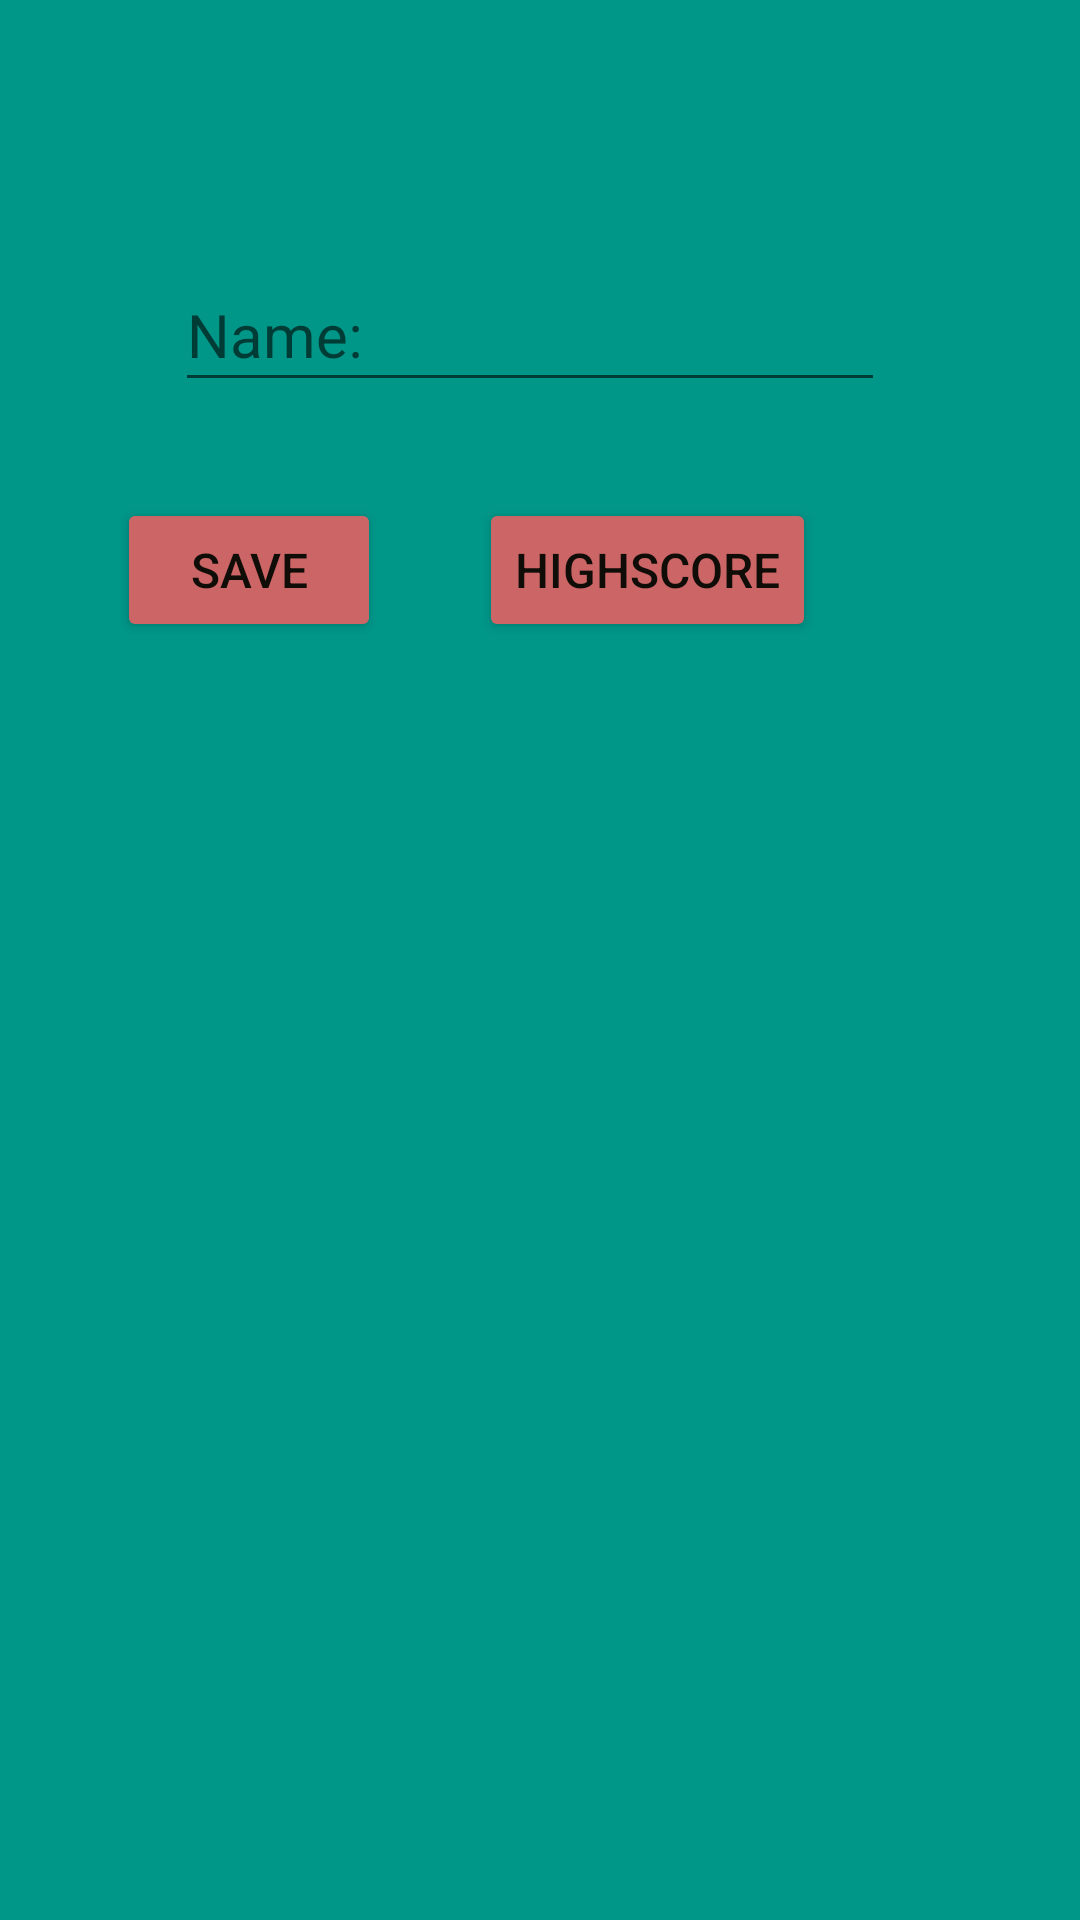

Reconstruct the res/layout file that produces this screen, plus the resources it refers to.
<!-- AndroidManifest.xml: application theme Theme.MyExaminationApplication -->
<!-- res/layout/activity_highscore.xml -->
<?xml version="1.0" encoding="utf-8"?>
<androidx.constraintlayout.widget.ConstraintLayout xmlns:android="http://schemas.android.com/apk/res/android"
    xmlns:app="http://schemas.android.com/apk/res-auto"
    xmlns:tools="http://schemas.android.com/tools"
    android:layout_width="match_parent"
    android:layout_height="match_parent"
    android:background="#009688"
    tools:context=".HighscoreActivity">

    <EditText
        android:id="@+id/editTextUsername"
        android:layout_width="wrap_content"
        android:layout_height="wrap_content"
        android:layout_marginStart="97dp"
        android:layout_marginTop="86dp"
        android:layout_marginEnd="104dp"
        android:ems="10"
        android:hint="Name:"
        android:inputType="textPersonName"
        android:minHeight="48dp"
        android:textSize="20sp"
        app:layout_constraintEnd_toEndOf="parent"
        app:layout_constraintStart_toStartOf="parent"
        app:layout_constraintTop_toTopOf="parent" />

    <TextView
        android:id="@+id/listTextView"
        android:layout_width="371dp"
        android:layout_height="433dp"
        android:layout_marginStart="20dp"
        android:layout_marginEnd="20dp"
        android:layout_marginBottom="15dp"
        android:gravity="center|top|center_vertical"
        android:textSize="35sp"
        app:layout_constraintBottom_toBottomOf="parent"
        app:layout_constraintEnd_toEndOf="parent"
        app:layout_constraintStart_toStartOf="parent"
        tools:text="@string/HigscoreTextView" />

    <Button
        android:id="@+id/loadBtn"
        android:layout_width="wrap_content"
        android:layout_height="wrap_content"
        android:layout_marginTop="32dp"
        android:layout_marginEnd="88dp"
        android:backgroundTint="#cc6666"
        android:text="Highscore"
        android:textColor="#100c08"
        android:textSize="16sp"
        app:layout_constraintEnd_toEndOf="parent"
        app:layout_constraintTop_toBottomOf="@+id/editTextUsername" />

    <Button
        android:id="@+id/saveButton"
        android:layout_width="wrap_content"
        android:layout_height="wrap_content"
        android:layout_marginStart="55dp"
        android:layout_marginTop="32dp"
        android:layout_marginEnd="49dp"
        android:backgroundTint="#cc6666"
        android:text="Save"
        android:textColor="#100c08"
        android:textSize="16sp"
        app:layout_constraintEnd_toStartOf="@+id/loadBtn"
        app:layout_constraintStart_toStartOf="parent"
        app:layout_constraintTop_toBottomOf="@+id/editTextUsername" />
</androidx.constraintlayout.widget.ConstraintLayout>
<!-- resources referenced by this layout -->
<resources>
  <string name="HigscoreTextView">Poänglista</string>
  <style name="Theme.MyExaminationApplication" parent="Theme.MaterialComponents.DayNight.NoActionBar">
          
          <item name="colorPrimary">@color/purple_500</item>
          <item name="colorPrimaryVariant">@color/purple_700</item>
          <item name="colorOnPrimary">@color/white</item>
          
          <item name="colorSecondary">@color/teal_200</item>
          <item name="colorSecondaryVariant">@color/teal_700</item>
          <item name="colorOnSecondary">@color/black</item>
          
          <item name="android:statusBarColor" tools:targetApi="l">?attr/colorPrimaryVariant</item>
          
      </style>
  <!-- not gathered from this repository: default colours our renderer supplied (Android Studio template values) -->
  <color name="purple_500">#FF6200EE</color>
  <color name="purple_700">#FF3700B3</color>
  <color name="teal_200">#FF03DAC5</color>
  <color name="teal_700">#FF018786</color>
  <color name="black">#FF000000</color>
  <color name="white">#FFFFFFFF</color>
</resources>
